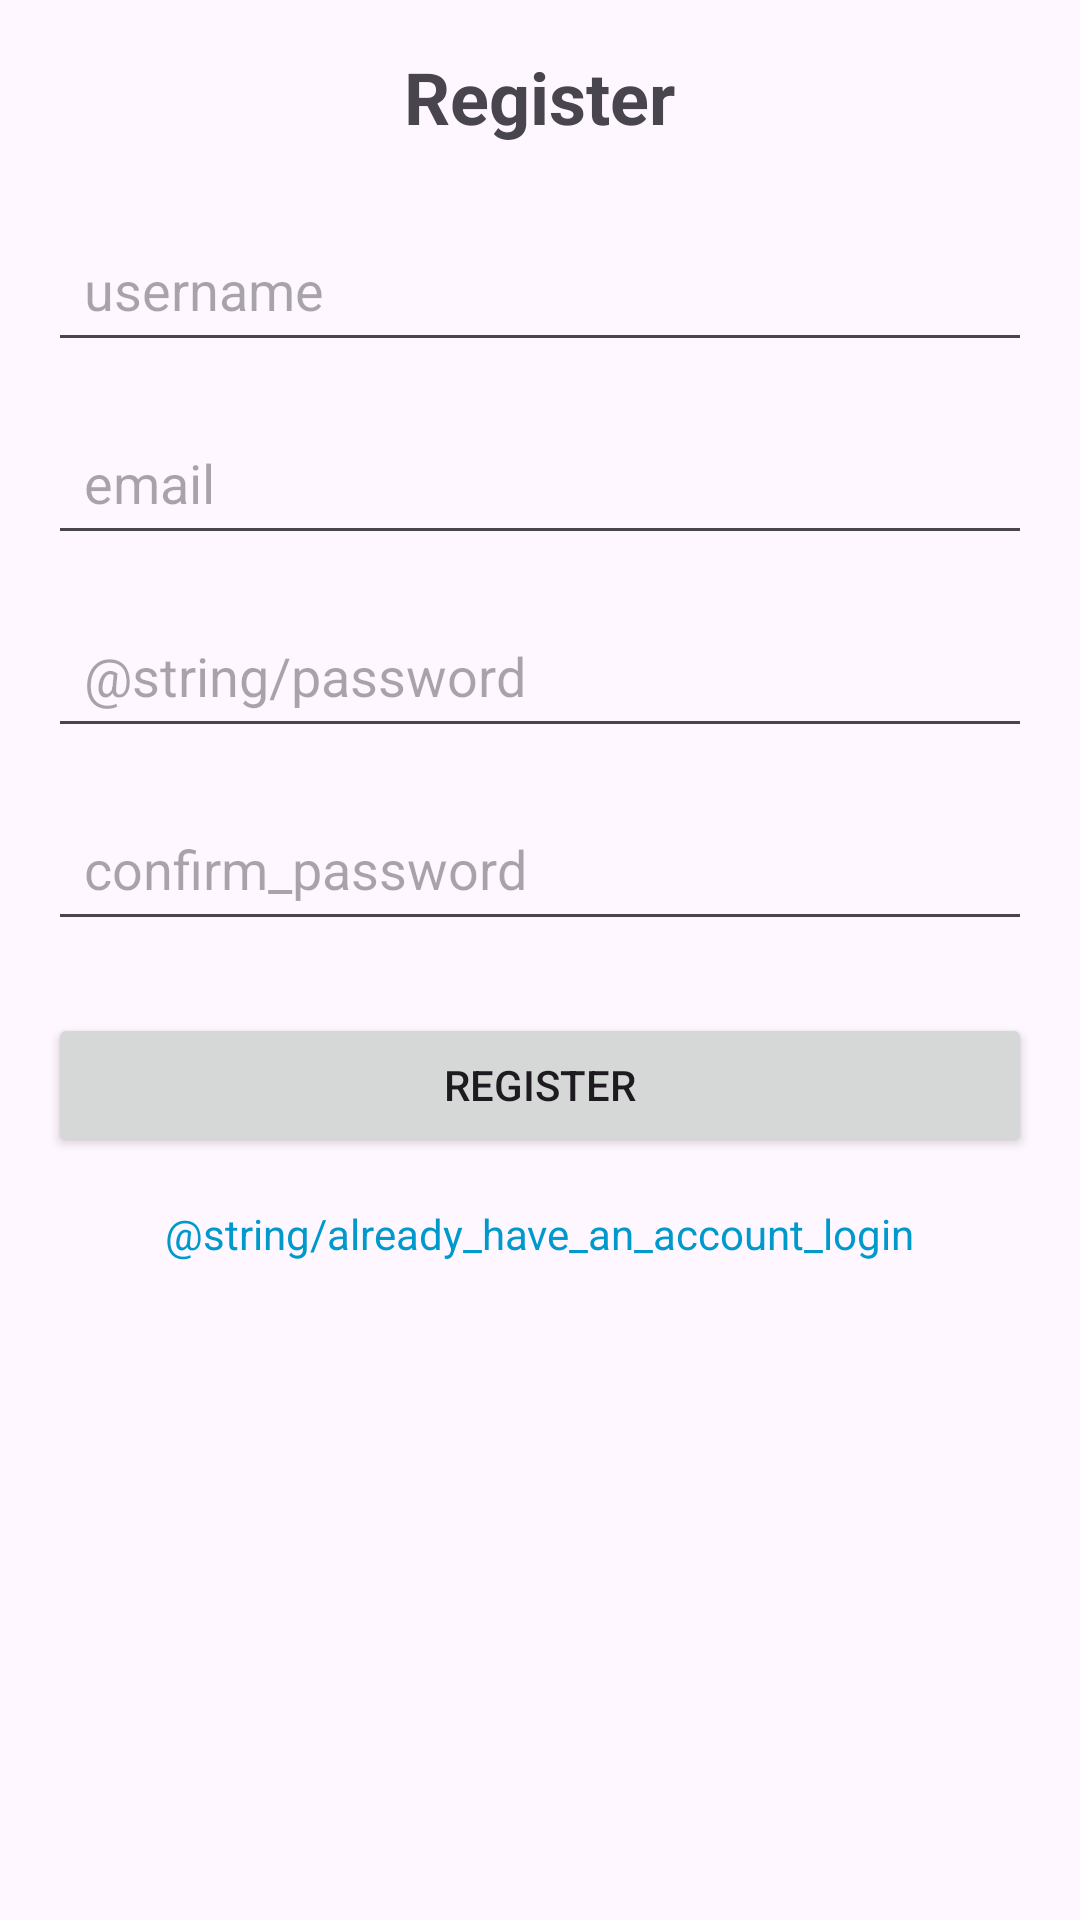

This screen was rendered from an Android layout file. Write that file and the resources it references.
<!-- AndroidManifest.xml: application theme Theme.NewFirebase -->
<!-- res/layout/activity_signup2.xml -->
<?xml version="1.0" encoding="utf-8"?>
<LinearLayout xmlns:android="http://schemas.android.com/apk/res/android"
    android:layout_width="match_parent"
    android:layout_height="match_parent"
    android:orientation="vertical"
    android:padding="16dp">

    <TextView
        android:id="@+id/textViewTitle"
        android:layout_width="wrap_content"
        android:layout_height="wrap_content"
        android:layout_gravity="center_horizontal"
        android:text="Register"
        android:textSize="24sp"
        android:textStyle="bold"
        android:layout_marginBottom="24dp" />

    <EditText
        android:id="@+id/editTextUsername"
        android:layout_width="match_parent"
        android:layout_height="wrap_content"
        android:hint="username"
        android:inputType="textPersonName"
        android:layout_marginBottom="16dp"
        android:minHeight="48dp"
        android:padding="12dp" />

    <EditText
        android:id="@+id/editTextEmail"
        android:layout_width="match_parent"
        android:layout_height="wrap_content"
        android:hint="email"
        android:inputType="textEmailAddress"
        android:layout_marginBottom="16dp"
        android:minHeight="48dp"
        android:padding="12dp" />

    <EditText
        android:id="@+id/editTextPassword"
        android:layout_width="match_parent"
        android:layout_height="wrap_content"
        android:hint="@string/password"
        android:inputType="textPassword"
        android:layout_marginBottom="16dp"
        android:minHeight="48dp"
        android:padding="12dp" />

    <EditText
        android:id="@+id/editTextConfirmPassword"
        android:layout_width="match_parent"
        android:layout_height="wrap_content"
        android:hint="confirm_password"
        android:inputType="textPassword"
        android:layout_marginBottom="24dp"
        android:minHeight="48dp"
        android:padding="12dp" />

    <Button
        android:id="@+id/buttonRegister"
        android:layout_width="match_parent"
        android:layout_height="wrap_content"
        android:text="register" />


    <ProgressBar
        android:id="@+id/progressBar"
        android:layout_width="wrap_content"
        android:layout_height="wrap_content"
        android:visibility="gone"/>

    <TextView
        android:id="@+id/textViewLogin"
        android:layout_width="wrap_content"
        android:layout_height="wrap_content"
        android:layout_gravity="center_horizontal"
        android:text="@string/already_have_an_account_login"
        android:textColor="@android:color/holo_blue_dark"
        android:textSize="14sp"
        android:layout_marginTop="16dp" />

</LinearLayout>
<!-- resources referenced by this layout -->
<resources>
  <style name="Theme.NewFirebase" parent="Base.Theme.NewFirebase" />
  <style name="Base.Theme.NewFirebase" parent="Theme.Material3.DayNight.NoActionBar">
          
          
      </style>
</resources>
